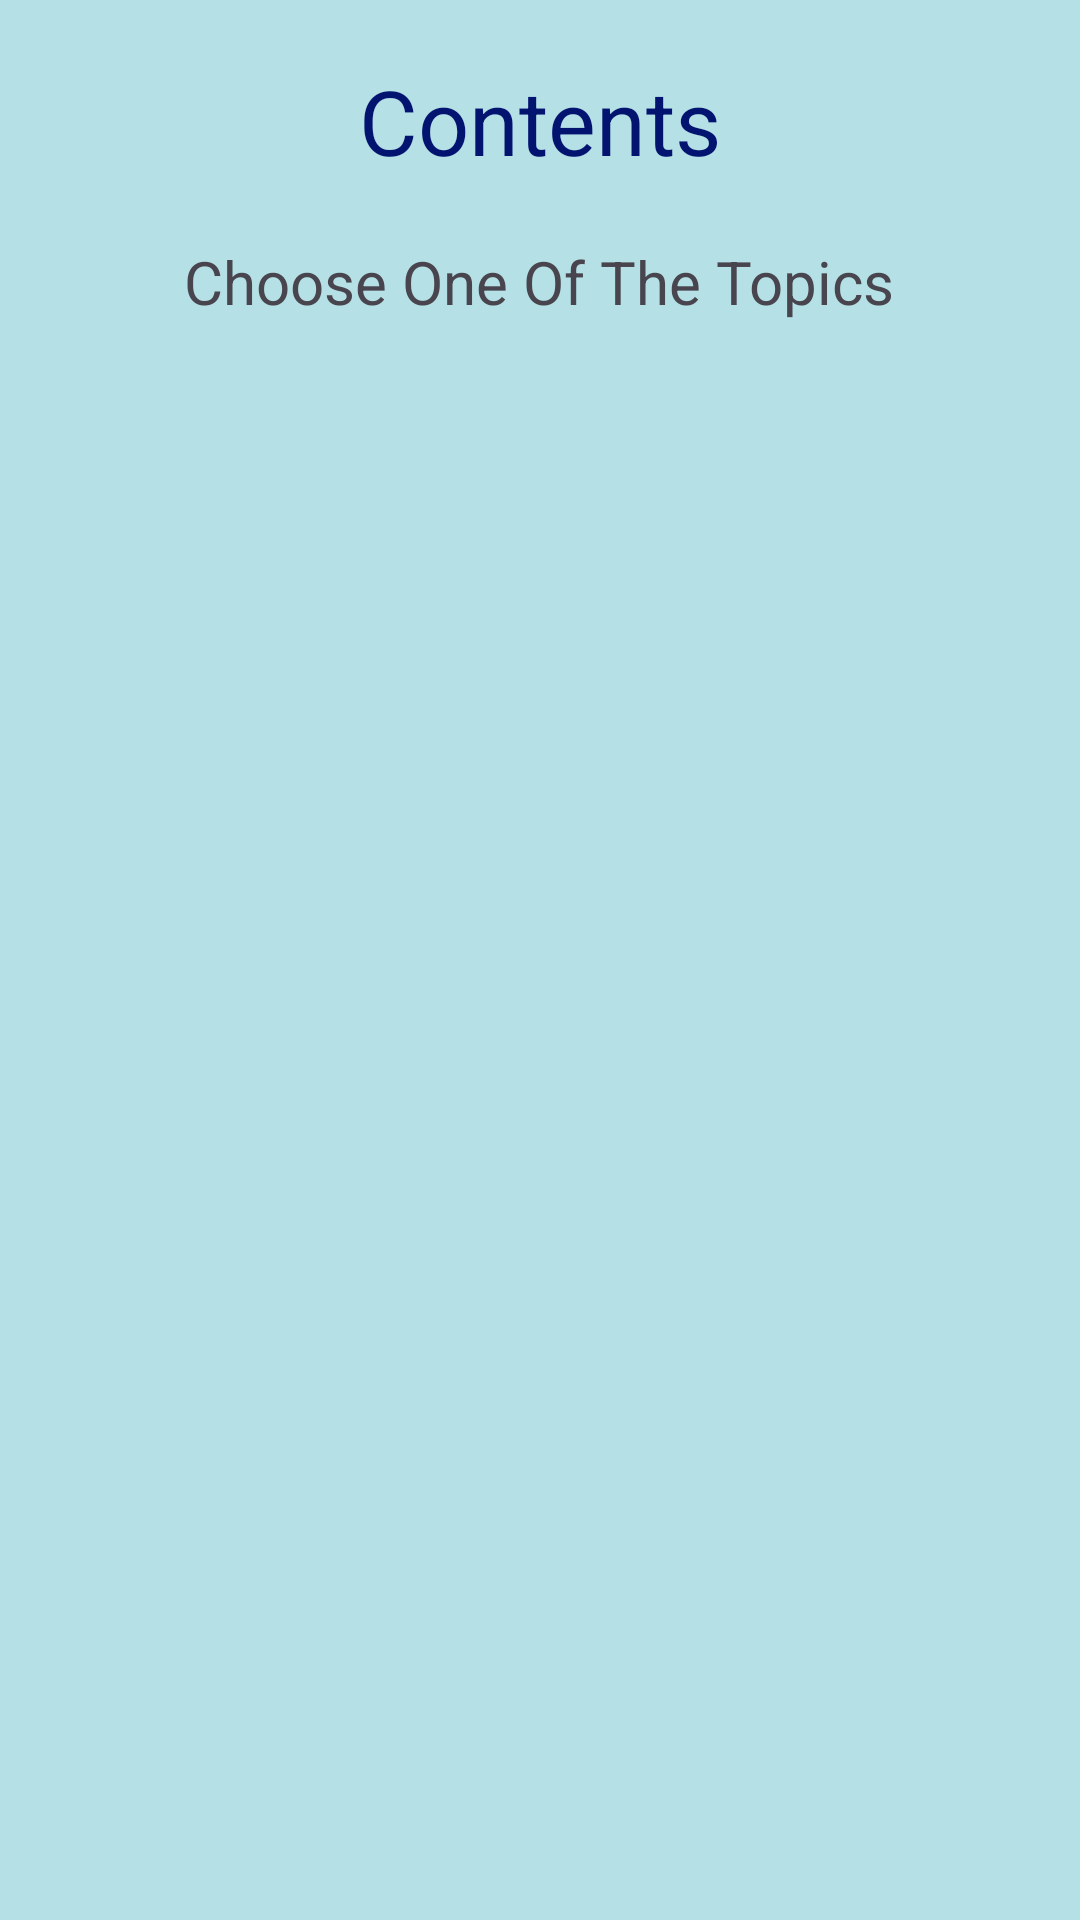

Reconstruct the res/layout file that produces this screen, plus the resources it refers to.
<!-- AndroidManifest.xml: application theme Theme.Assignment1Math -->
<!-- res/layout/activity_second.xml -->
<?xml version="1.0" encoding="utf-8"?>
<androidx.appcompat.widget.LinearLayoutCompat xmlns:android="http://schemas.android.com/apk/res/android"
    xmlns:app="http://schemas.android.com/apk/res-auto"
    xmlns:tools="http://schemas.android.com/tools"
    android:id="@+id/main"
    android:layout_width="match_parent"
    android:layout_height="match_parent"
    android:background="#B5E1E6"
    android:gravity="center|top"
    android:orientation="vertical"
    tools:context=".SecondActivity">

    <TextView
        android:id="@+id/txContents"
        android:layout_width="wrap_content"
        android:layout_height="wrap_content"
        android:text="Contents"
        style="@style/CustomTextStyle"/> />

    <TextView
        android:id="@+id/textView7"
        android:layout_width="wrap_content"
        android:layout_height="wrap_content"
        android:layout_marginTop="20dp"
        android:text="Choose One Of The Topics"
        android:textSize="20dp" />

    <ListView
        android:id="@+id/listContents"
        android:layout_width="match_parent"
        android:layout_height="wrap_content"
        android:layout_marginTop="60dp"
        android:layout_marginBottom="300dp"
        android:cacheColorHint="#021370"
        android:scrollbarSize="5dp">

    </ListView>

</androidx.appcompat.widget.LinearLayoutCompat>
<!-- resources referenced by this layout -->
<resources>
  <style name="CustomTextStyle">
          <item name="android:textSize">30dp</item>
          <item name="android:textColor">#021370</item>
          <item name="android:layout_marginTop">20dp</item>
      </style>
  <style name="Theme.Assignment1Math" parent="Base.Theme.Assignment1Math" />
  <style name="Base.Theme.Assignment1Math" parent="Theme.Material3.DayNight.NoActionBar">
          
          
      </style>
</resources>
